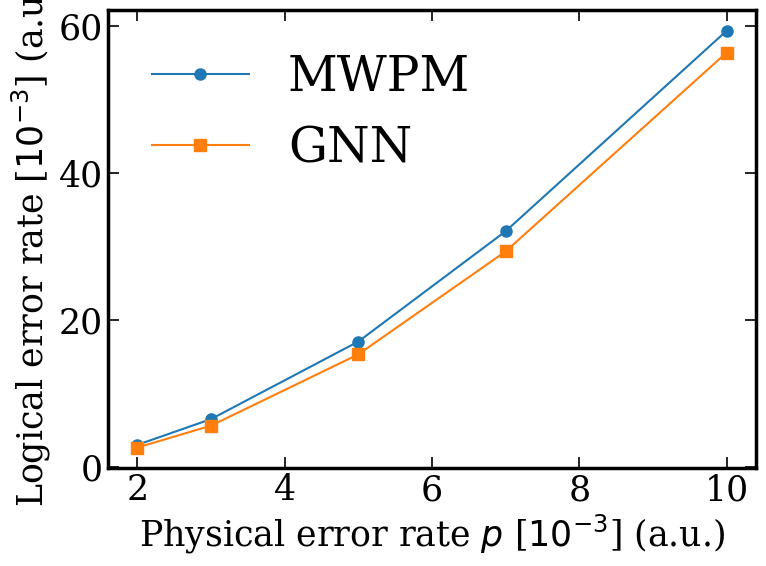

Generate this figure with matplotlib:
import pandas as pd
import matplotlib.pyplot as plt
import matplotlib as mpl
import os

# 1. Dati grezzi
data = {
    "p": [0.002, 0.003, 0.005, 0.007, 0.010],
    "MWPM": [0.00301, 0.00651, 0.01705, 0.03204, 0.05928],
    "GNN": [0.00264, 0.00562, 0.01531, 0.02930, 0.05632]
}
df = pd.DataFrame(data)

# 2. Conversione in unità di 10^-3
df["p_scaled"] = df["p"] * 1000
df["MWPM_scaled"] = df["MWPM"] * 1000
df["GNN_scaled"] = df["GNN"] * 1000

# 3. Impostazioni Stile LHCb / HEP
mpl.rcParams.update({
    'font.family': 'serif',
    'font.size': 18,
    'axes.labelsize': 25,
    'axes.titlesize': 25,
    'xtick.labelsize': 25,
    'ytick.labelsize': 25,
    'legend.fontsize': 35,
    'axes.linewidth': 2.5,
    'xtick.direction': 'in',
    'ytick.direction': 'in',
    'xtick.top': True,
    'ytick.right': True,
})

# 4. Creazione Plot
fig, ax = plt.subplots(figsize=(8, 6))

ax.plot(df["p_scaled"], df["MWPM_scaled"], 
        marker="o", linestyle="-", markersize=8, label="MWPM")

ax.plot(df["p_scaled"], df["GNN_scaled"], 
        marker="s", linestyle="-", markersize=8, label="GNN")

# Assi e Label con indicazione dell'unità
ax.set_xlabel(r"Physical error rate $p$ [$10^{-3}$] (a.u.)")
ax.set_ylabel(r"Logical error rate [$10^{-3}$] (a.u.)")

# Ticks
ax.tick_params(which='both', direction='in', top=True, right=True, width=1.2)
ax.tick_params(which='major', length=8)
ax.tick_params(which='minor', length=4)

# Legenda senza bordo
ax.legend(frameon=False)

fig.tight_layout()

# Salvataggio
os.makedirs("results", exist_ok=True)
fig.savefig("results/improvement_plot.png", dpi=300)
print("Plot salvato in results/improvement_plot.png")

# Opzionale: mostra a schermo
plt.show()
